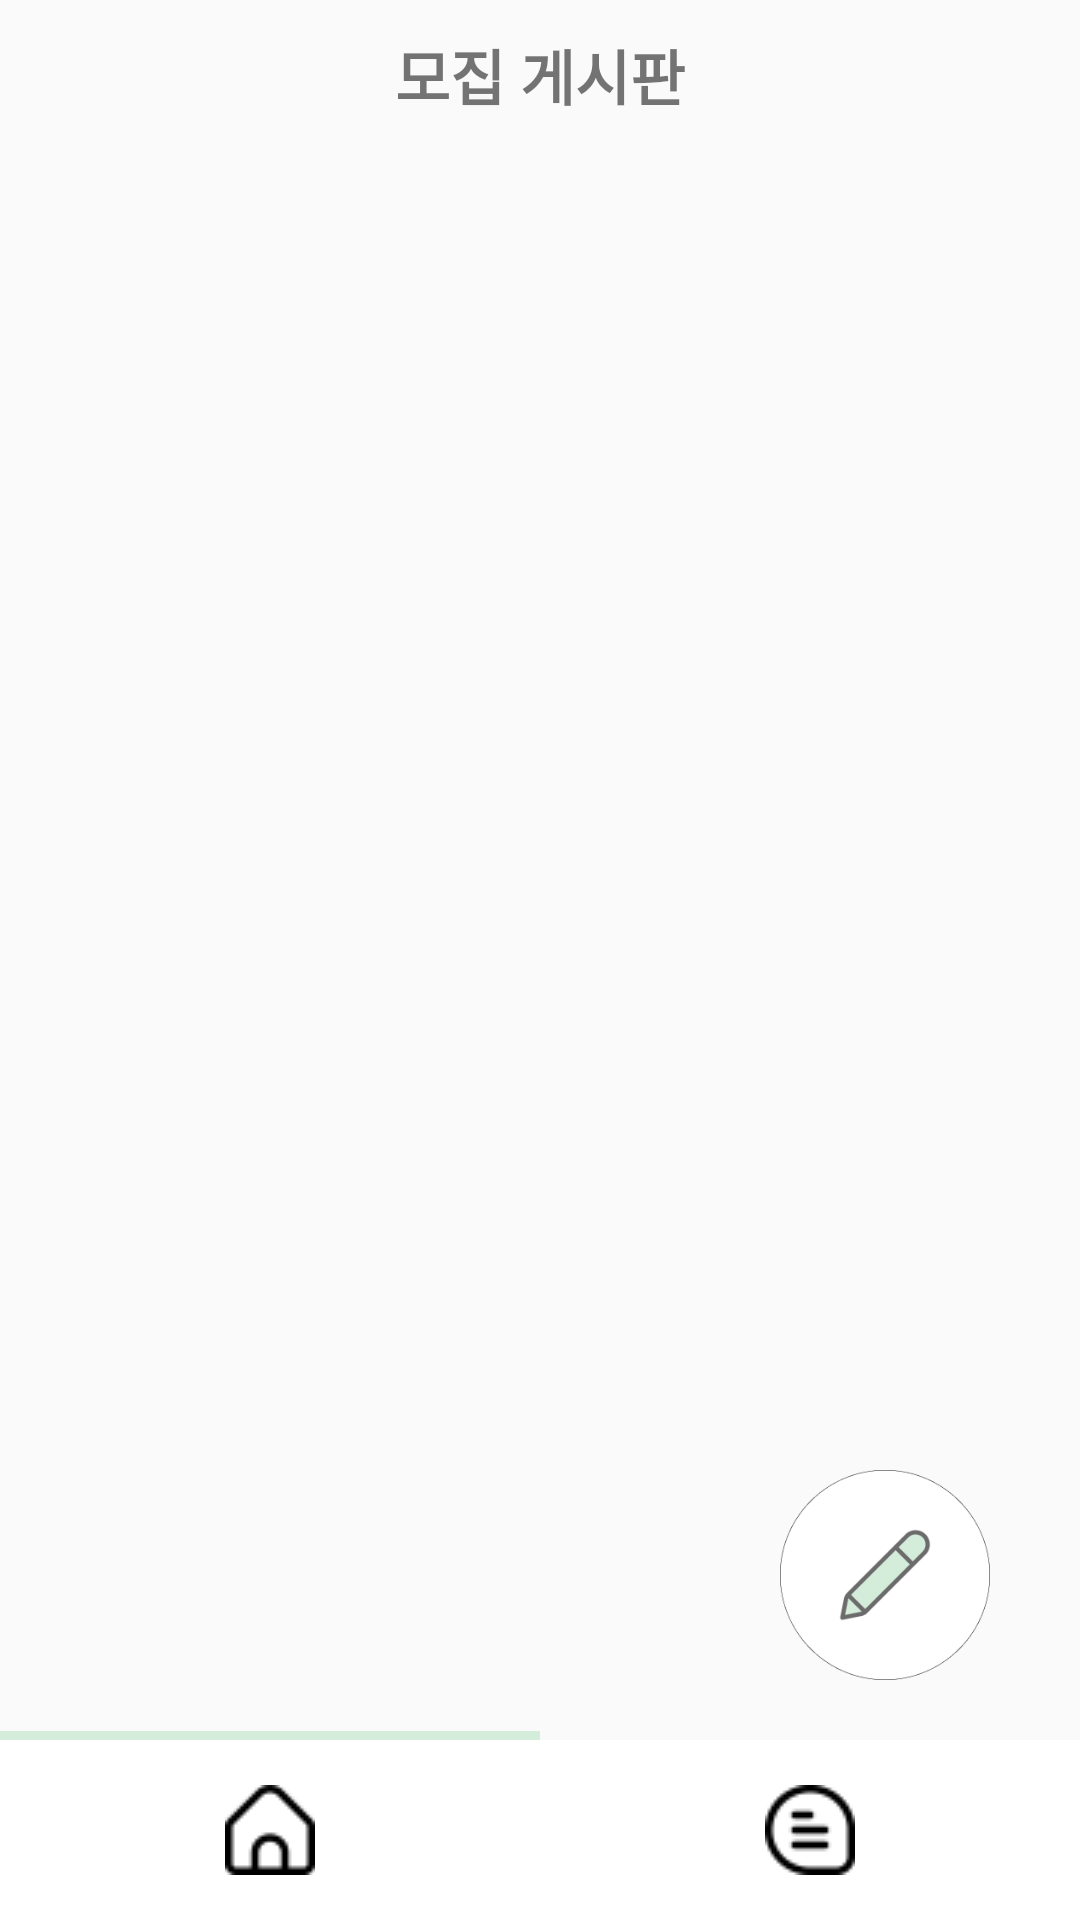

Android layout source for this screen:
<!-- AndroidManifest.xml: application theme Theme.StudyW -->
<!-- res/layout/fragment_home.xml -->
<?xml version="1.0" encoding="utf-8"?>
<layout xmlns:android="http://schemas.android.com/apk/res/android"
    xmlns:app="http://schemas.android.com/apk/res-auto"
    xmlns:tools="http://schemas.android.com/tools">

    <androidx.constraintlayout.widget.ConstraintLayout
        android:layout_width="match_parent"
        android:layout_height="match_parent">

        <TextView
            android:layout_width="match_parent"
            android:layout_height="50dp"
            android:fontFamily="@font/nanumwquareneo"
            android:gravity="center"
            android:text="모집 게시판"
            android:textSize="20sp"
            android:textStyle="bold"
            app:layout_constraintTop_toTopOf="parent" />

        <ListView
            android:id="@+id/home_listview"
            android:layout_width="match_parent"
            android:layout_height="match_parent"
            android:layout_marginTop="50dp"
            android:layout_marginBottom="75dp" />

        <ImageView
            android:id="@+id/writebtn"
            android:layout_width="70dp"
            android:layout_height="70dp"
            android:layout_marginRight="30dp"
            android:layout_marginBottom="80dp"
            android:src="@drawable/homewrite"
            app:layout_constraintBottom_toBottomOf="parent"
            app:layout_constraintEnd_toEndOf="parent" />

        <LinearLayout
            android:id="@+id/linearLayout3"
            android:layout_width="match_parent"
            android:layout_height="3dp"
            app:layout_constraintBottom_toTopOf="@+id/linearLayout">

            <LinearLayout
                android:layout_width="match_parent"
                android:layout_height="match_parent"
                android:layout_weight="1"
                android:background="@color/mainColor"/>

            <LinearLayout
                android:layout_width="match_parent"
                android:layout_height="match_parent"
                android:layout_weight="1" />
        </LinearLayout>

        <LinearLayout
            android:id="@+id/linearLayout"
            android:layout_width="match_parent"
            android:layout_height="60dp"
            android:background="@color/white"
            android:weightSum="2"
            app:layout_constraintBottom_toBottomOf="parent">

            <ImageView
                android:id="@+id/home_tap"
                android:layout_width="30dp"
                android:layout_height="30dp"
                android:layout_gravity="center"
                android:layout_weight="1"
                android:src="@drawable/bottom_hometap" />

            <ImageView
                android:id="@+id/talk_tap"
                android:layout_width="30dp"
                android:layout_height="30dp"
                android:layout_gravity="center"
                android:layout_weight="1"
                android:src="@drawable/bottom_talk" />

        </LinearLayout>
    </androidx.constraintlayout.widget.ConstraintLayout>
</layout>
<!-- resources referenced by this layout -->
<resources>
  <color name="mainColor">#D4ECDA</color>
  <color name="white">#FFFFFFFF</color>
  <!-- drawable bottom_hometap: png bitmap (drawable, 525 bytes) -->
  <!-- drawable bottom_talk: png bitmap (drawable, 744 bytes) -->
  <!-- drawable homewrite: png bitmap (drawable, 6484 bytes) -->
  <style name="Theme.StudyW" parent="Theme.AppCompat.Light">
          
          <item name="windowNoTitle">true</item>
          <item name="colorPrimary">@color/purple_500</item>
          <item name="colorPrimaryVariant">@color/mainColor</item>
          <item name="colorOnPrimary">@color/white</item>
          
          <item name="colorSecondary">@color/teal_200</item>
          <item name="colorSecondaryVariant">@color/teal_700</item>
          <item name="colorOnSecondary">@color/black</item>
          
          <item name="android:statusBarColor">?attr/colorPrimaryVariant</item>
          
      </style>
  <color name="purple_500">#FF6200EE</color>
  <color name="teal_200">#FF03DAC5</color>
  <color name="teal_700">#FF018786</color>
  <color name="black">#FF000000</color>
</resources>
